Run: headless pygame with SDL's dummy video driver; simulated clock (each Clock.tick advances the game by its frame time, no real sleeping); random seed 0; keys injected as events and as key.get_pressed() state; no mouse input.
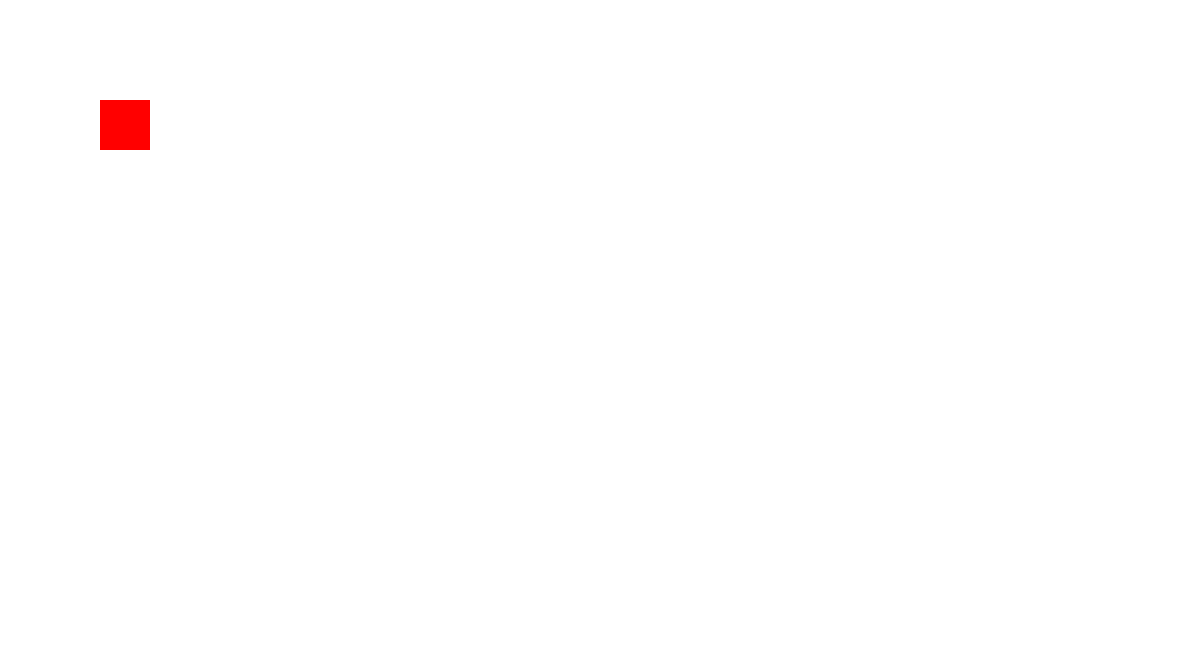
Frame 1 of 4 · flips 1–60 · no input
Frame 2 of 4 · flips 61–180 · tapped SPACE, RETURN · held RIGHT (→), D · screen unchanged from frame 1, image omitted
Frame 3 of 4 · flips 181–300 · held DOWN (↓), S · screen unchanged from frame 2, image omitted
Frame 4 of 4 · flips 301–420 · held LEFT (←), A, UP (↑), W · screen unchanged from frame 3, image omitted

The pygame program that drew these frames:

import os
import random
import math
import pygame
from os import listdir
from os.path import isfile, join
pygame.init()

pygame.display.set_caption("Platformer")

bg_color = (255, 255, 255)
width, height = 1200, 650
fps = 60
window = pygame.display.set_mode((width, height))

class Player(pygame.sprite.Sprite):
    color = (255, 0, 0)
    def __init__(self, x, y, width, height):
        self.rect = pygame.Rect(x, y, width, height)
        self.x_vel = 0
        self.y_vel = 0
        self.direction = "left"

    def draw(self, win):
        pygame.draw.rect(win, self.color, self.rect)

def draw(window, player):
    window.fill(bg_color) 
    player.draw(window)
    pygame.display.update()

def main(window):
    clock = pygame.time.Clock()
    player = Player(100, 100, 50, 50)
    run = True

    while run:
        clock.tick(fps)
        for event in pygame.event.get():
            if event.type == pygame.QUIT:
                run = False
        
        draw(window, player)

    pygame.quit()

if __name__ == "__main__":
    main(window)
